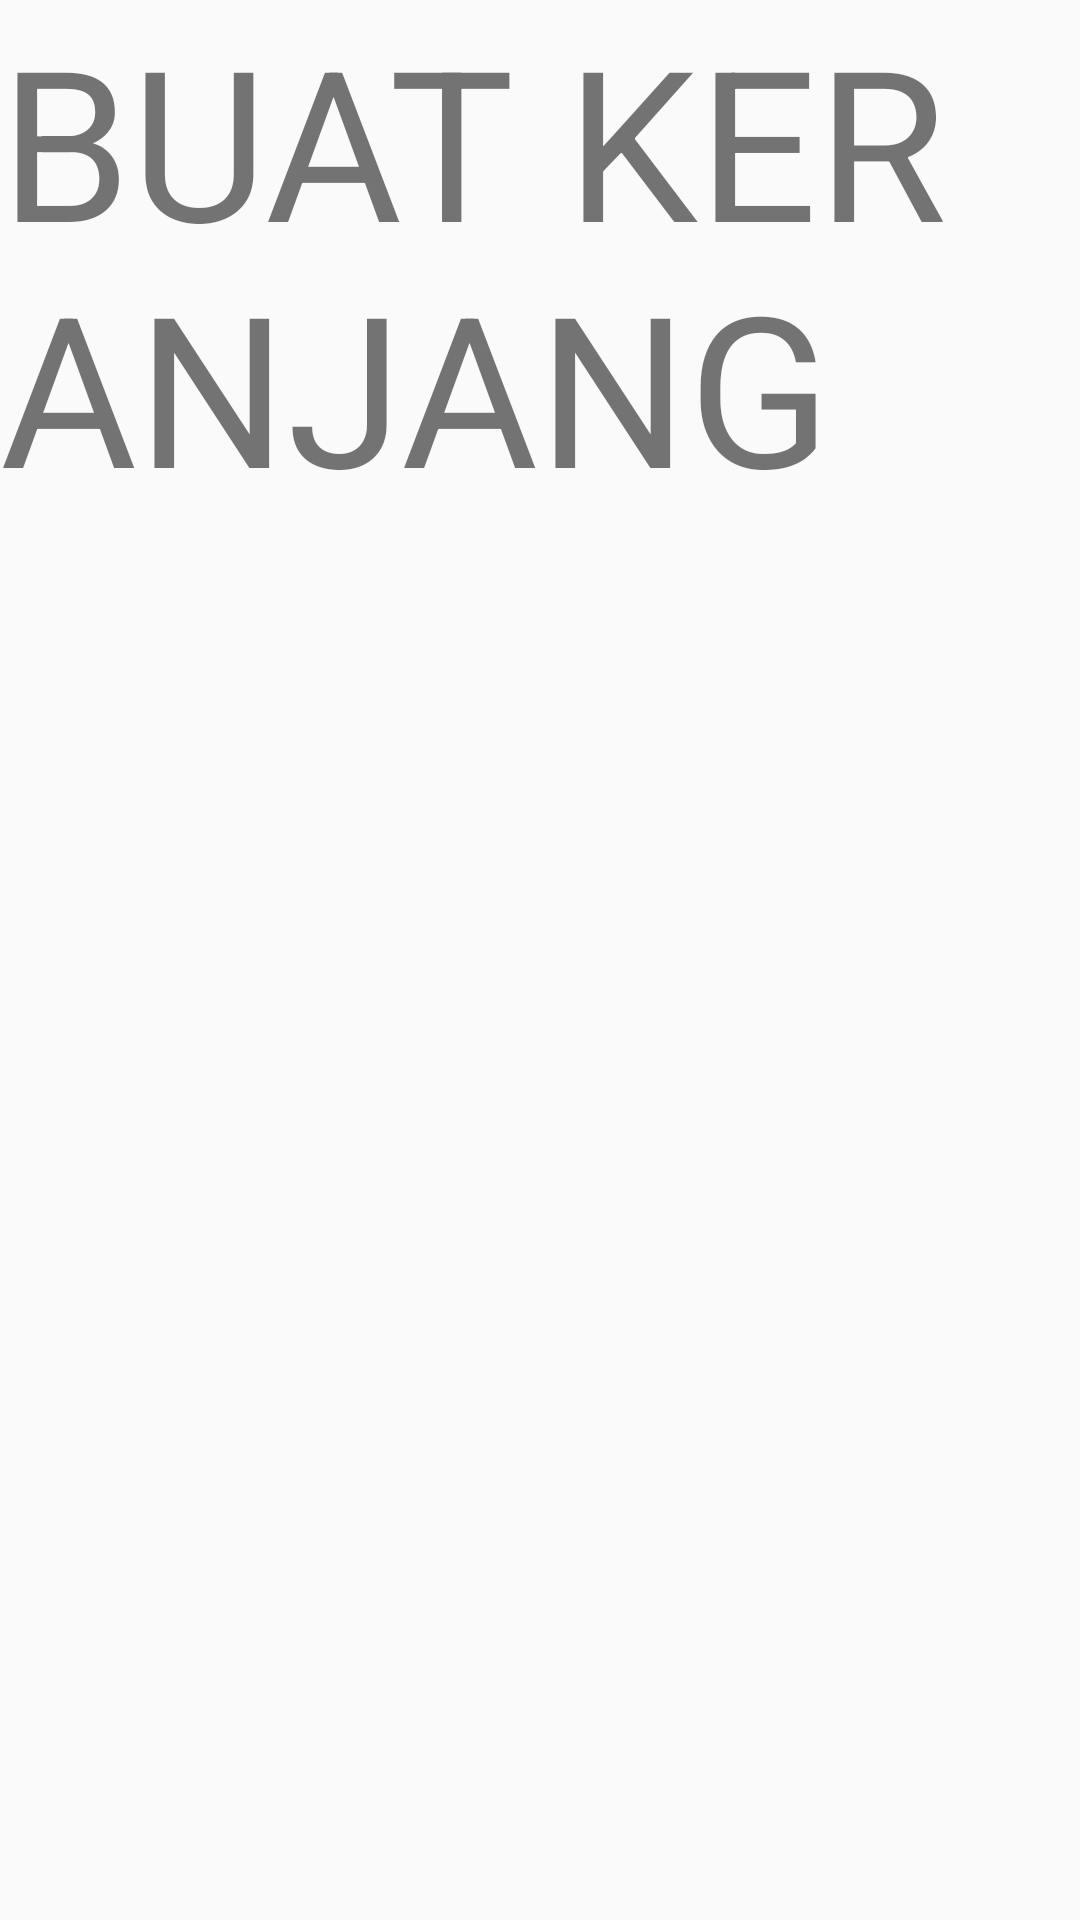

Layout XML and referenced resources for this Android screen:
<!-- AndroidManifest.xml: application theme Theme.AppCompat.Light -->
<!-- res/layout/fragment_keranjang.xml -->
<?xml version="1.0" encoding="utf-8"?>
<RelativeLayout xmlns:android="http://schemas.android.com/apk/res/android"
    xmlns:app="http://schemas.android.com/apk/res-auto"
    xmlns:tools="http://schemas.android.com/tools"
    android:layout_width="match_parent"
    android:layout_height="match_parent"
    tools:context=".view.ui.KeranjangFragment">

    <TextView
        android:layout_width="wrap_content"
        android:layout_height="wrap_content"
        android:text="BUAT KERANJANG"
        android:textSize="70sp"
        app:layout_constraintStart_toStartOf="parent"
        app:layout_constraintRight_toLeftOf="parent"
        tools:ignore="MissingConstraints" />

</RelativeLayout>
<!-- resources referenced by this layout -->
<resources>

</resources>
